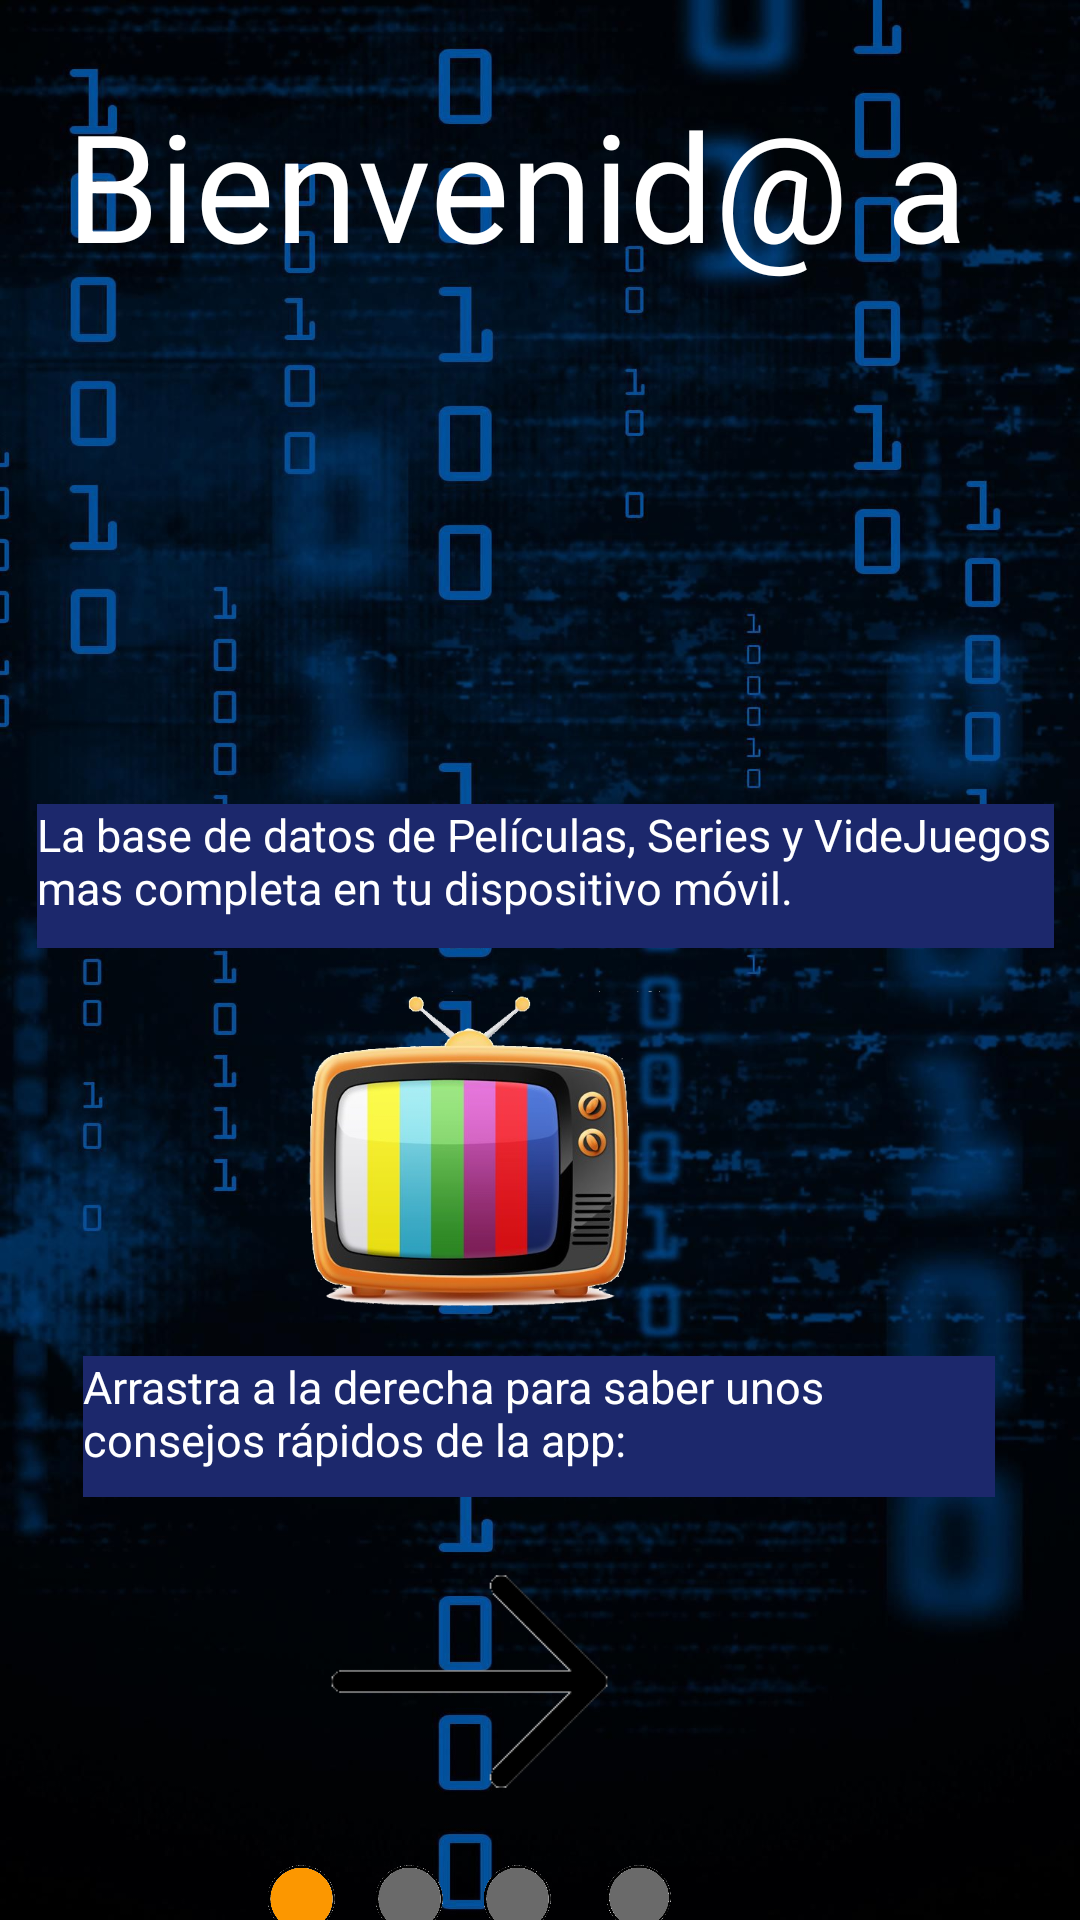

Here is an Android app screen rendered from its layout file. Give the layout XML and the strings, colors and styles it references.
<!-- AndroidManifest.xml: application theme Theme.AppCompat.NoActionBar -->
<!-- res/layout/consell1.xml -->
<?xml version="1.0" encoding="utf-8"?>
<androidx.constraintlayout.widget.ConstraintLayout xmlns:android="http://schemas.android.com/apk/res/android"
xmlns:app="http://schemas.android.com/apk/res-auto"
xmlns:tools="http://schemas.android.com/tools"
android:layout_width="match_parent"
android:layout_height="match_parent"
android:background="@drawable/b"
tools:context=".Consell1">


    <Button
        android:id="@+id/home"
        android:layout_width="241dp"
        android:layout_height="54dp"
        android:layout_marginLeft="33dp"
        android:layout_marginTop="648dp"
        android:background="@drawable/rodo"
        android:backgroundTint="#FC9700"
        android:text="Adelante"
        android:textColor="@color/black"
        android:textSize="35sp"
        app:layout_constraintHorizontal_bias="0.401"
        app:layout_constraintLeft_toLeftOf="parent"
        app:layout_constraintRight_toRightOf="parent"
        app:layout_constraintTop_toTopOf="parent" />

    <ImageView
        android:id="@+id/gris10"
        android:layout_width="23dp"
        android:layout_height="26dp"
        android:layout_marginTop="620dp"
        android:layout_marginRight="212dp"
        android:src="@drawable/gris"
        app:layout_constraintRight_toRightOf="parent"
        app:layout_constraintTop_toTopOf="parent" />

    <ImageView
        android:id="@+id/gris11"
        android:layout_width="23dp"
        android:layout_height="26dp"
        android:layout_marginTop="620dp"
        android:layout_marginRight="176dp"
        android:src="@drawable/gris"
        app:layout_constraintRight_toRightOf="parent"
        app:layout_constraintTop_toTopOf="parent" />

    <ImageView
        android:id="@+id/gris12"
        android:layout_width="23dp"
        android:layout_height="26dp"
        android:layout_marginTop="620dp"
        android:layout_marginRight="248dp"
        android:src="@drawable/naranja"
        app:layout_constraintRight_toRightOf="parent"
        app:layout_constraintTop_toTopOf="parent" />

    <ImageView
        android:id="@+id/naranja4"
        android:layout_width="22dp"
        android:layout_height="25dp"
        android:layout_marginTop="620dp"
        android:layout_marginRight="136dp"
        android:src="@drawable/gris"
        app:layout_constraintRight_toRightOf="parent"
        app:layout_constraintTop_toTopOf="parent" />

    <ImageView
    android:id="@+id/imageView5"
    android:layout_width="267dp"
    android:layout_height="142dp"
    android:layout_marginTop="92dp"
    android:layout_marginRight="68dp"
    android:src="@drawable/logotip"
    app:layout_constraintRight_toRightOf="parent"
    app:layout_constraintTop_toTopOf="parent" />

    <ImageView
        android:layout_width="255dp"
        android:layout_height="113dp"
        android:layout_marginTop="504dp"
        android:layout_marginRight="76dp"
        android:src="@drawable/direccion"
        app:layout_constraintRight_toRightOf="parent"
        app:layout_constraintTop_toTopOf="parent" />

    <ImageView
    android:layout_width="255dp"
    android:layout_height="113dp"
    android:layout_marginTop="328dp"
    android:layout_marginRight="76dp"
    android:src="@drawable/tv"
    app:layout_constraintRight_toRightOf="parent"
    app:layout_constraintTop_toTopOf="parent" />

    <TextView
    android:layout_width="wrap_content"
    android:layout_height="0dp"
    android:layout_marginTop="28dp"
    android:text="Bienvenid@ a"
    android:textColor="@color/white"
    android:textSize="50sp"
    app:layout_constraintHorizontal_bias="0.375"
    app:layout_constraintLeft_toLeftOf="parent"
    app:layout_constraintRight_toRightOf="parent"
    app:layout_constraintTop_toTopOf="parent" />

<TextView
    android:layout_width="339dp"
    android:layout_height="48dp"
    android:layout_marginTop="268dp"
    android:background="#1C286C"
    android:text="La base de datos de Películas, Series y VideJuegos mas completa en tu dispositivo móvil."
    android:textColor="@color/white"
    android:textSize="15sp"
    app:layout_constraintHorizontal_bias="0.583"
    app:layout_constraintLeft_toLeftOf="parent"
    app:layout_constraintRight_toRightOf="parent"
    app:layout_constraintTop_toTopOf="parent" />

<TextView
    android:layout_width="304dp"
    android:layout_height="47dp"
    android:layout_marginTop="452dp"
    android:background="#1C286C"
    android:text="Arrastra a la derecha para saber unos consejos rápidos de la app:"
    android:textColor="@color/white"
    android:textSize="15sp"
    app:layout_constraintHorizontal_bias="0.495"
    app:layout_constraintLeft_toLeftOf="parent"
    app:layout_constraintRight_toRightOf="parent"
    app:layout_constraintTop_toTopOf="parent" />

</androidx.constraintlayout.widget.ConstraintLayout>
<!-- resources referenced by this layout -->
<resources>
  <!-- drawable b: jpg bitmap (drawable-v24, 194346 bytes) -->
  <!-- drawable direccion: png bitmap (drawable-v24, 3134 bytes) -->
  <!-- drawable gris: png bitmap (drawable-v24, 30290 bytes) -->
  <!-- drawable naranja: png bitmap (drawable-v24, 30283 bytes) -->
  <!-- drawable tv: png bitmap (drawable-v24, 152822 bytes) -->
  <!-- not gathered from this repository: default colours our renderer supplied (Android Studio template values) -->
  <color name="black">#FF000000</color>
  <color name="white">#FFFFFFFF</color>
</resources>
